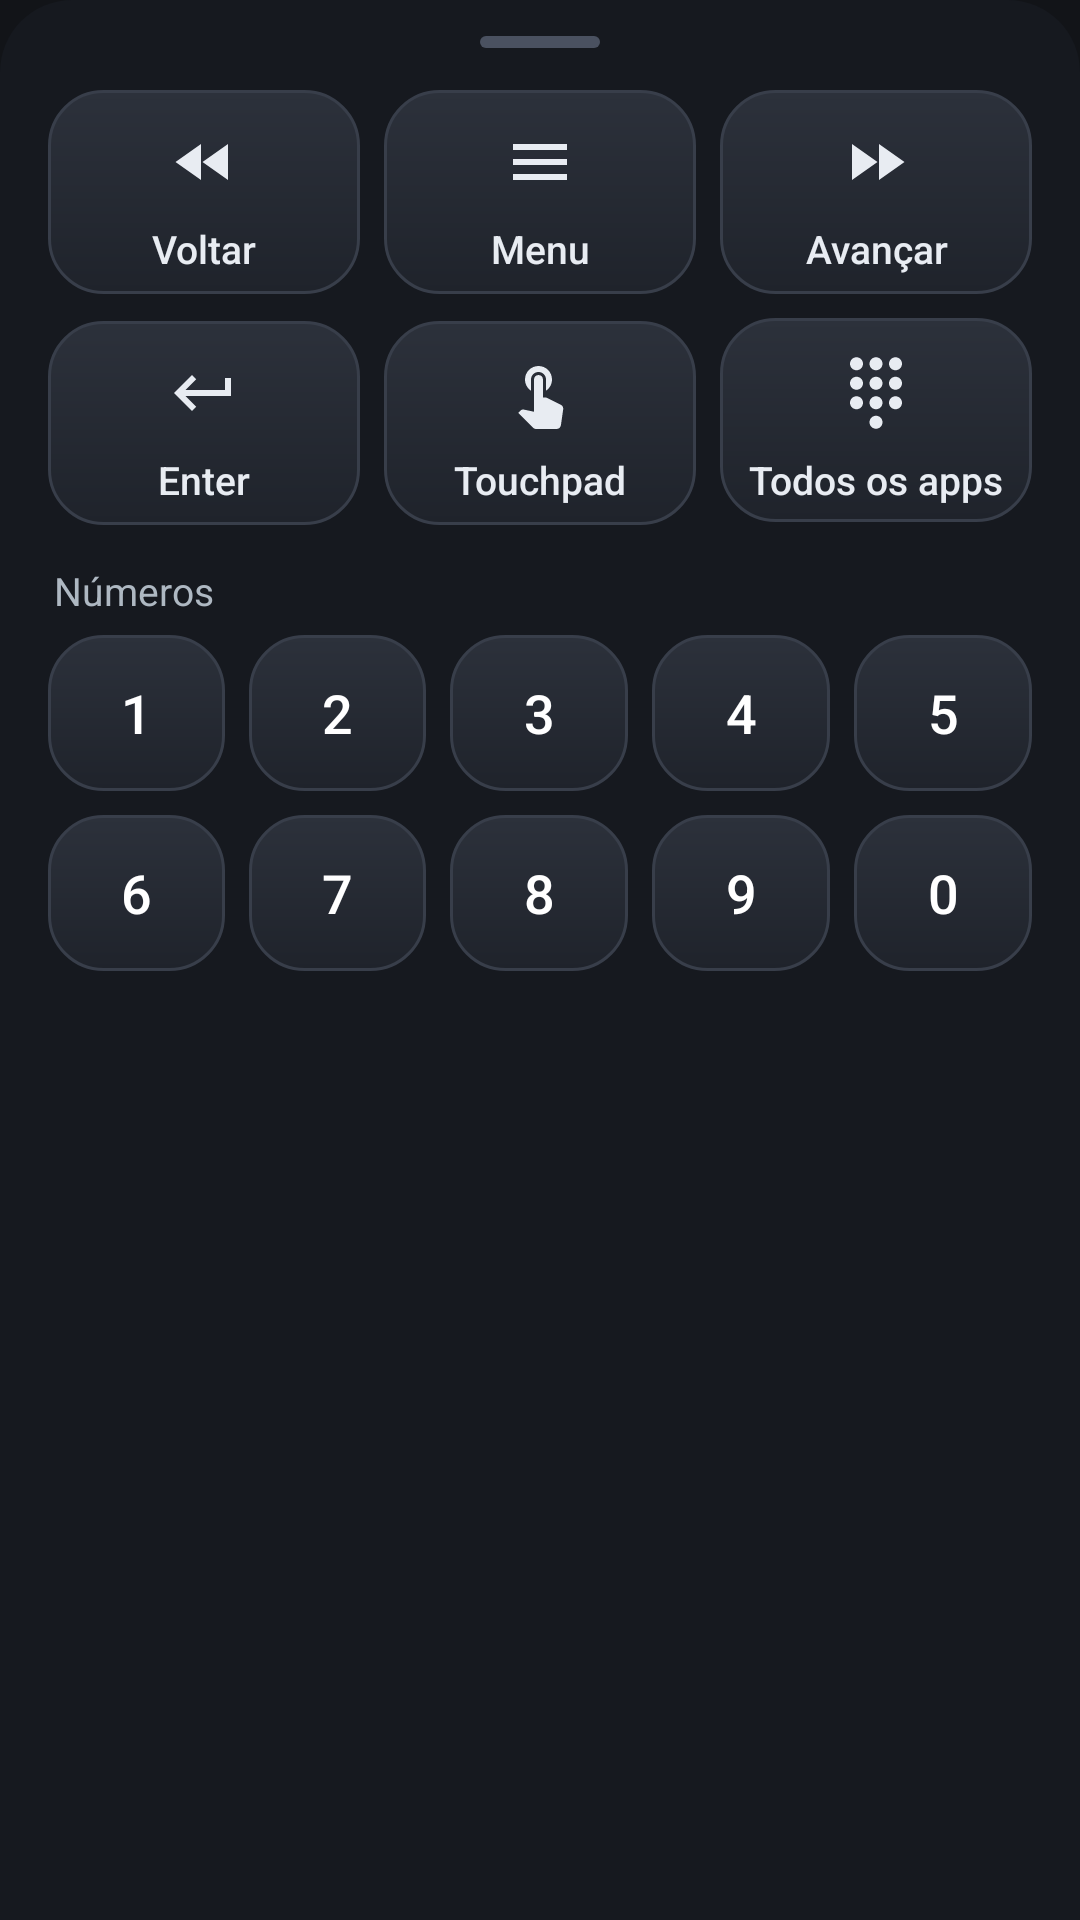

Here is an Android app screen rendered from its layout file. Give the layout XML and the strings, colors and styles it references.
<!-- AndroidManifest.xml: application theme AppTheme -->
<!-- res/layout/more.xml -->
<?xml version="1.0" encoding="utf-8"?>
<LinearLayout xmlns:android="http://schemas.android.com/apk/res/android" android:layout_width="match_parent"
    android:layout_height="wrap_content" android:orientation="vertical" android:padding="12dp" android:background="@drawable/sheet_bg">
    <View android:layout_width="40dp" android:layout_height="4dp" android:layout_gravity="center_horizontal"
        android:layout_marginBottom="10dp" android:background="@drawable/grabber" />
    <LinearLayout style="@style/Row">
        <Button style="@style/SheetKey" android:tag="KEY_REWIND" android:drawableTop="@drawable/ic_rewind" android:text="Voltar" />
        <Button style="@style/SheetKey" android:tag="KEY_MENU" android:drawableTop="@drawable/ic_menu" android:text="Menu" />
        <Button style="@style/SheetKey" android:tag="KEY_FF" android:drawableTop="@drawable/ic_forward" android:text="Avançar" />
    </LinearLayout>
    <LinearLayout style="@style/Row">
        <Button style="@style/SheetKey" android:tag="KEY_ENTER" android:drawableTop="@drawable/ic_enter" android:text="Enter" />
        <Button style="@style/SheetKey" android:id="@+id/mPad" android:drawableTop="@drawable/ic_touch" android:text="Touchpad" />
        <Button style="@style/SheetKey" android:id="@+id/mApps" android:drawableTop="@drawable/ic_dialpad" android:text="Todos os apps" />
    </LinearLayout>
    <TextView android:layout_width="wrap_content" android:layout_height="wrap_content" android:layout_marginStart="6dp"
        android:layout_marginTop="10dp" android:layout_marginBottom="2dp" android:text="Números" android:textColor="#AEB8C2" android:textSize="13sp" />
    <LinearLayout style="@style/Row">
        <Button style="@style/NumKey" android:tag="KEY_1" android:text="1" />
        <Button style="@style/NumKey" android:tag="KEY_2" android:text="2" />
        <Button style="@style/NumKey" android:tag="KEY_3" android:text="3" />
        <Button style="@style/NumKey" android:tag="KEY_4" android:text="4" />
        <Button style="@style/NumKey" android:tag="KEY_5" android:text="5" />
    </LinearLayout>
    <LinearLayout style="@style/Row">
        <Button style="@style/NumKey" android:tag="KEY_6" android:text="6" />
        <Button style="@style/NumKey" android:tag="KEY_7" android:text="7" />
        <Button style="@style/NumKey" android:tag="KEY_8" android:text="8" />
        <Button style="@style/NumKey" android:tag="KEY_9" android:text="9" />
        <Button style="@style/NumKey" android:tag="KEY_0" android:text="0" />
    </LinearLayout>
</LinearLayout>
<!-- resources referenced by this layout -->
<resources>
  <!-- drawable grabber (drawable) -->
  <?xml version="1.0" encoding="utf-8"?>
  <shape xmlns:android="http://schemas.android.com/apk/res/android"><solid android:color="#4A5160" /><corners android:radius="2dp" /></shape>
  <!-- drawable ic_enter (drawable) -->
  <vector xmlns:android="http://schemas.android.com/apk/res/android" android:width="24dp" android:height="24dp" android:viewportWidth="24" android:viewportHeight="24">
      <path android:fillColor="#E8ECF2" android:pathData="M19,7v4H5.83l3.58,-3.59L8,6l-6,6 6,6 1.41,-1.41L5.830,13H21V7z" />
  </vector>
  <!-- drawable ic_forward (drawable) -->
  <vector xmlns:android="http://schemas.android.com/apk/res/android" android:width="24dp" android:height="24dp" android:viewportWidth="24" android:viewportHeight="24">
      <path android:fillColor="#E8ECF2" android:pathData="M4,18l8.5,-6L4,6v12zM13,6v12l8.5,-6L13,6z" />
  </vector>
  <!-- drawable ic_menu (drawable) -->
  <vector xmlns:android="http://schemas.android.com/apk/res/android" android:width="24dp" android:height="24dp" android:viewportWidth="24" android:viewportHeight="24">
      <path android:fillColor="#E8ECF2" android:pathData="M3,18h18v-2H3v2zM3,13h18v-2H3v2zM3,6v2h18V6H3z" />
  </vector>
  <!-- drawable ic_rewind (drawable) -->
  <vector xmlns:android="http://schemas.android.com/apk/res/android" android:width="24dp" android:height="24dp" android:viewportWidth="24" android:viewportHeight="24">
      <path android:fillColor="#E8ECF2" android:pathData="M11,18V6l-8.5,6 8.5,6zM11.5,12l8.5,6V6l-8.5,6z" />
  </vector>
  <!-- drawable sheet_bg (drawable) -->
  <?xml version="1.0" encoding="utf-8"?>
  <shape xmlns:android="http://schemas.android.com/apk/res/android"><solid android:color="#16191F" /><corners android:topLeftRadius="24dp" android:topRightRadius="24dp" /></shape>
  <style name="NumKey" parent="Btn">
          <item name="android:layout_margin">4dp</item>
          <item name="android:layout_height">52dp</item>
          <item name="android:textSize">18sp</item>
      </style>
  <style name="Row">
          <item name="android:layout_width">match_parent</item>
          <item name="android:layout_height">wrap_content</item>
          <item name="android:orientation">horizontal</item>
      </style>
  <style name="SheetKey" parent="LabelBtn">
          <item name="android:layout_margin">4dp</item>
          <item name="android:layout_height">68dp</item>
          <item name="android:textSize">13sp</item>
          <item name="android:textColor">#E8ECF2</item>
          <item name="android:paddingTop">12dp</item>
      </style>
  <style name="AppTheme" parent="android:Theme.DeviceDefault.NoActionBar">
          <item name="android:windowBackground">#121418</item>
          <item name="android:statusBarColor">#121418</item>
          <item name="android:navigationBarColor">#121418</item>
      </style>
  <style name="LabelBtn" parent="Btn">
          <item name="android:textSize">12sp</item>
          <item name="android:textColor">#B0BEC5</item>
          <item name="android:paddingTop">10dp</item>
          <item name="android:drawablePadding">2dp</item>
      </style>
  <!-- drawable btn (drawable) -->
  <?xml version="1.0" encoding="utf-8"?>
  <ripple xmlns:android="http://schemas.android.com/apk/res/android" android:color="#33FFFFFF">
      <item>
          <shape android:shape="rectangle">
              <gradient android:angle="270" android:startColor="#2C313B" android:endColor="#1F232B" />
              <stroke android:width="1dp" android:color="#383E4A" />
              <corners android:radius="18dp" />
          </shape>
      </item>
  </ripple>
</resources>
